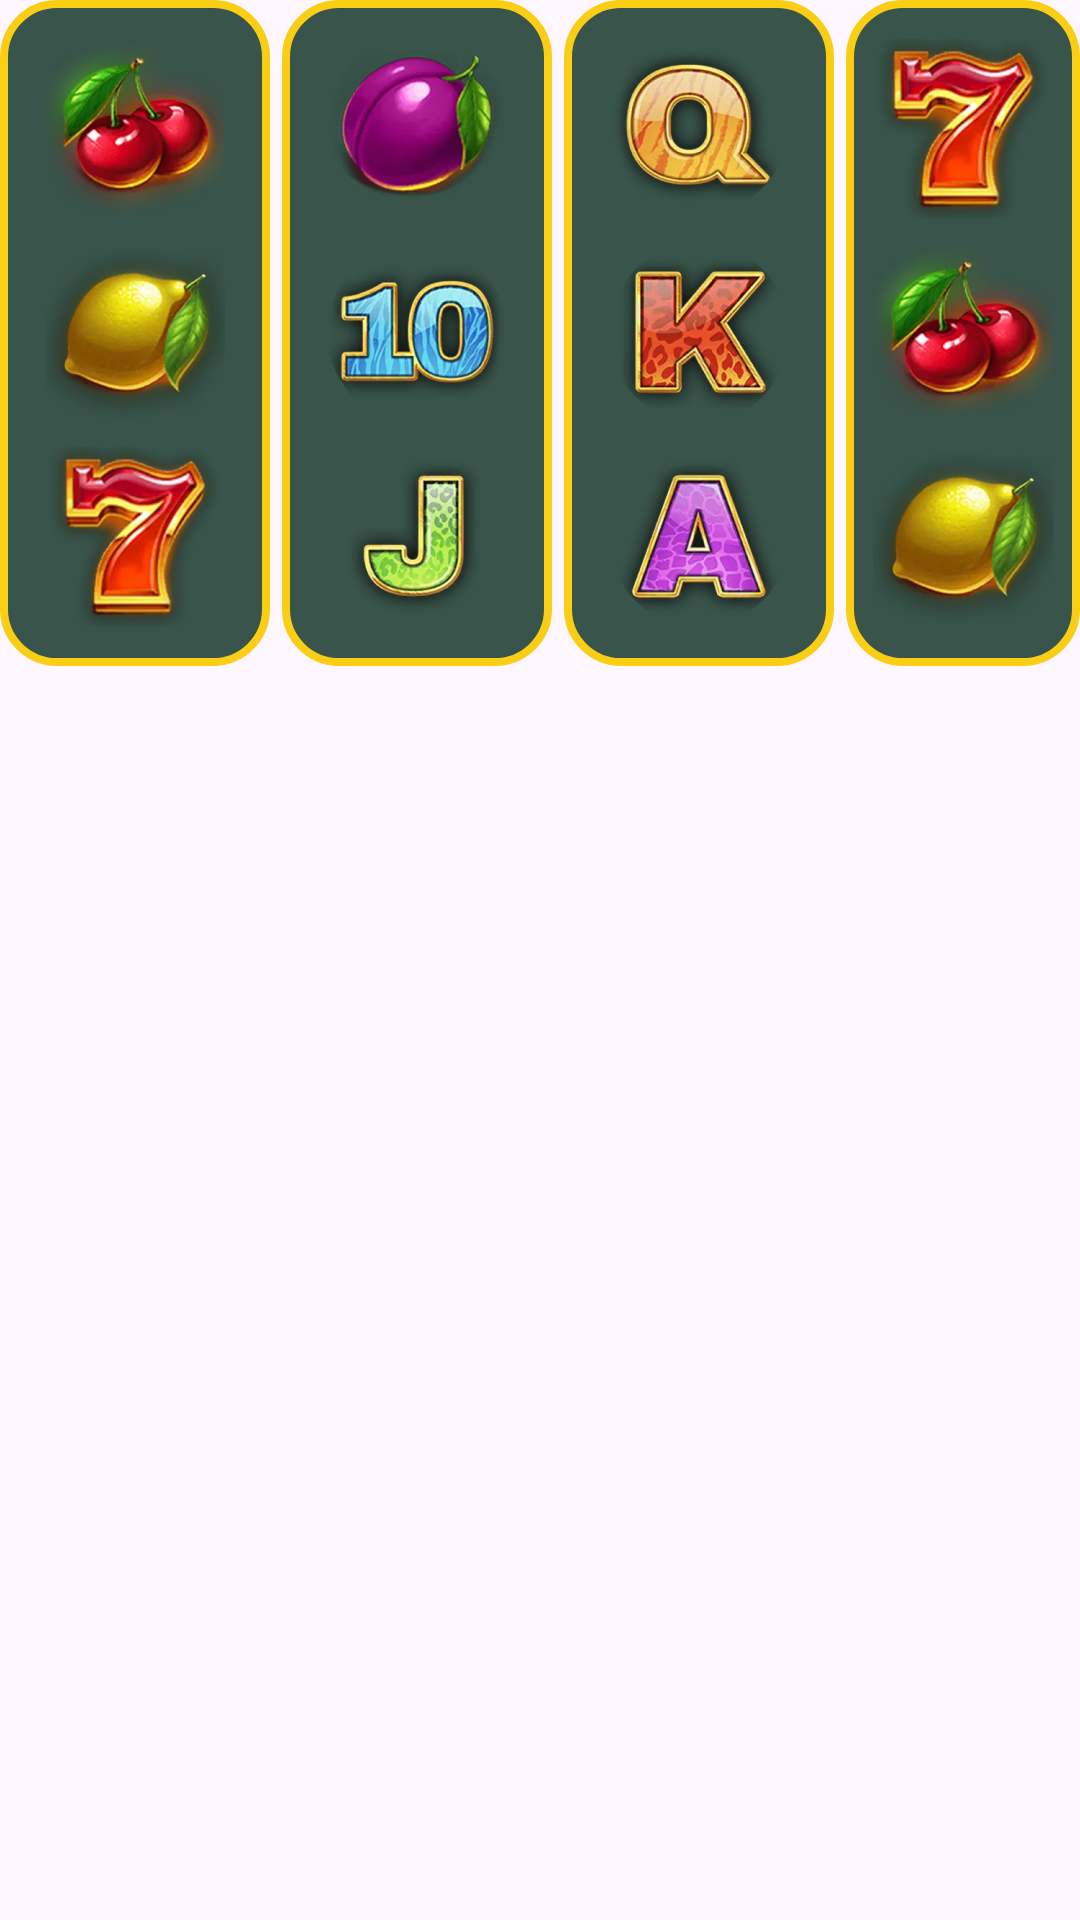

Here is an Android app screen rendered from its layout file. Give the layout XML and the strings, colors and styles it references.
<!-- AndroidManifest.xml: application theme Theme.FairGo5 -->
<!-- res/layout/pokies_layout.xml -->
<?xml version="1.0" encoding="utf-8"?>
<RelativeLayout xmlns:android="http://schemas.android.com/apk/res/android"
    android:layout_width="466dp"
    android:layout_height="222dp"
    android:layout_marginTop="40dp"
    android:layout_centerHorizontal="true">
    <LinearLayout
        android:layout_width="90dp"
        android:layout_height="222dp"
        android:orientation="vertical"
        android:gravity="center"
        android:background="@drawable/pokies_back">
        <ImageView
            android:layout_width="60dp"
            android:layout_height="60dp"
            android:layout_marginBottom="8dp"
            android:src="@drawable/poky_01"
            android:contentDescription="@string/poky_info"/>
        <ImageView
            android:layout_width="60dp"
            android:layout_height="60dp"
            android:layout_marginBottom="8dp"
            android:src="@drawable/poky_02"
            android:contentDescription="@string/poky_info"/>
        <ImageView
            android:layout_width="60dp"
            android:layout_height="60dp"
            android:src="@drawable/poky_03"
            android:contentDescription="@string/poky_info"/>
    </LinearLayout>
    <LinearLayout
        android:layout_width="90dp"
        android:layout_height="222dp"
        android:layout_marginStart="94dp"
        android:orientation="vertical"
        android:gravity="center"
        android:background="@drawable/pokies_back">
        <ImageView
            android:layout_width="60dp"
            android:layout_height="60dp"
            android:layout_marginBottom="8dp"
            android:src="@drawable/poky_04"
            android:contentDescription="@string/poky_info"/>
        <ImageView
            android:layout_width="60dp"
            android:layout_height="60dp"
            android:layout_marginBottom="8dp"
            android:src="@drawable/poky_05"
            android:contentDescription="@string/poky_info"/>
        <ImageView
            android:layout_width="60dp"
            android:layout_height="60dp"
            android:src="@drawable/poky_06"
            android:contentDescription="@string/poky_info"/>
    </LinearLayout>
    <LinearLayout
        android:layout_width="90dp"
        android:layout_height="222dp"
        android:layout_marginStart="188dp"
        android:orientation="vertical"
        android:gravity="center"
        android:background="@drawable/pokies_back">
        <ImageView
            android:layout_width="60dp"
            android:layout_height="60dp"
            android:layout_marginBottom="8dp"
            android:src="@drawable/poky_07"
            android:contentDescription="@string/poky_info"/>
        <ImageView
            android:layout_width="60dp"
            android:layout_height="60dp"
            android:layout_marginBottom="8dp"
            android:src="@drawable/poky_08"
            android:contentDescription="@string/poky_info"/>
        <ImageView
            android:layout_width="60dp"
            android:layout_height="60dp"
            android:src="@drawable/poky_09"
            android:contentDescription="@string/poky_info"/>
    </LinearLayout>
    <LinearLayout
        android:layout_width="90dp"
        android:layout_height="222dp"
        android:layout_marginStart="282dp"
        android:orientation="vertical"
        android:gravity="center"
        android:background="@drawable/pokies_back">
        <ImageView
            android:layout_width="60dp"
            android:layout_height="60dp"
            android:layout_marginBottom="8dp"
            android:src="@drawable/poky_03"
            android:contentDescription="@string/poky_info"/>
        <ImageView
            android:layout_width="60dp"
            android:layout_height="60dp"
            android:layout_marginBottom="8dp"
            android:src="@drawable/poky_01"
            android:contentDescription="@string/poky_info"/>
        <ImageView
            android:layout_width="60dp"
            android:layout_height="60dp"
            android:src="@drawable/poky_02"
            android:contentDescription="@string/poky_info"/>
    </LinearLayout>
    <LinearLayout
        android:layout_width="90dp"
        android:layout_height="222dp"
        android:layout_marginStart="376dp"
        android:orientation="vertical"
        android:gravity="center"
        android:background="@drawable/pokies_back">
        <ImageView
            android:layout_width="60dp"
            android:layout_height="60dp"
            android:layout_marginBottom="8dp"
            android:src="@drawable/poky_04"
            android:contentDescription="@string/poky_info"/>
        <ImageView
            android:layout_width="60dp"
            android:layout_height="60dp"
            android:layout_marginBottom="8dp"
            android:src="@drawable/poky_08"
            android:contentDescription="@string/poky_info"/>
        <ImageView
            android:layout_width="60dp"
            android:layout_height="60dp"
            android:src="@drawable/poky_05"
            android:contentDescription="@string/poky_info"/>
    </LinearLayout>
</RelativeLayout>
<!-- resources referenced by this layout -->
<resources>
  <!-- drawable pokies_back (drawable) -->
  <?xml version="1.0" encoding="utf-8"?>
  <shape xmlns:android="http://schemas.android.com/apk/res/android">
      <stroke android:color="@color/primary" android:width="2.7dp"/>
      <corners android:radius="17.62dp"/>
      <solid android:color="@color/container"/>
  </shape>
  <!-- drawable poky_01: png bitmap (drawable, 66004 bytes) -->
  <!-- drawable poky_02: png bitmap (drawable, 49888 bytes) -->
  <!-- drawable poky_03: png bitmap (drawable, 55814 bytes) -->
  <!-- drawable poky_04: png bitmap (drawable, 41770 bytes) -->
  <!-- drawable poky_05: png bitmap (drawable, 52242 bytes) -->
  <!-- drawable poky_06: png bitmap (drawable, 34306 bytes) -->
  <!-- drawable poky_07: png bitmap (drawable, 48534 bytes) -->
  <!-- drawable poky_08: png bitmap (drawable, 49446 bytes) -->
  <!-- drawable poky_09: png bitmap (drawable, 43595 bytes) -->
  <string name="poky_info">Poky</string>
  <style name="Theme.FairGo5" parent="Base.Theme.FairGo5" />
  <color name="primary">#FFFACE14</color>
  <color name="container">#CC082C1D</color>
  <style name="Base.Theme.FairGo5" parent="Theme.Material3.DayNight.NoActionBar">
          
          
      </style>
</resources>
